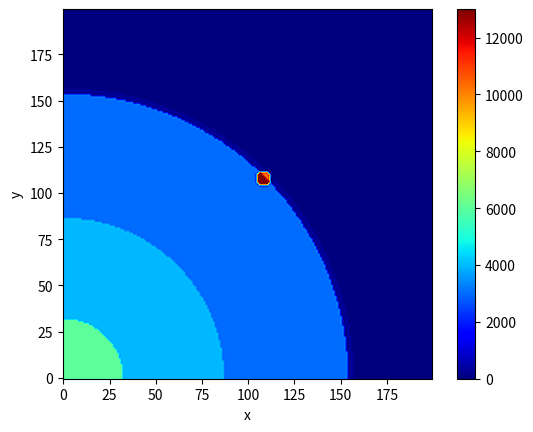

Here is the Python script that generated this plot:
import numpy as np
import matplotlib.pyplot as plt
from scipy.special import erf
import matplotlib.animation as animation

fig, ax = plt.subplots()

r0x = 4340
r0y = 4340
rlim = 150
u0 = 10000
spery = 31536000
tend = 500e6

def gen_r(x, y):
    return np.sqrt((x-r0x)**2 + (y-r0y)**2)



def u(r_, t, alfa_):
    return 0.5*u0*(erf((rlim - r_) / np.sqrt(4 * alfa_ * t)) - erf((-rlim - r_) / np.sqrt(4 * alfa_ * t)))


# initialize system
res = 200
interval = np.linspace(0, 8000, res)
Grid = np.meshgrid(interval, interval)
R = np.sqrt(Grid[0]**2 + Grid[1]**2)
alfa = np.zeros((res, res))
Temp = np.zeros((res, res))
layers = [6300, 6178, 3478, 1278]
alfa_l = [1e-11, 3e-12, 23e-12, 1e-11]
temp_l = [293, 3000, 4000, 6000]

for i in range(len(layers)):
    alfa[R <= layers[i]] = alfa_l[i]
    Temp[R <= layers[i]] = temp_l[i]

r = gen_r(Grid[0], Grid[1])
Data = Temp + u(r, 0, alfa)
time = np.linspace(0.001, tend*spery,100)

# create initial image
im = ax.imshow(Data, cmap="jet", origin="lower", interpolation="spline16")

ax.set_xlabel("x")
ax.set_ylabel("y")
fig.colorbar(im, ax=ax)

def update(frame):
    Data_ = Temp + u(r, time[frame], alfa)
    im.set_data(Data_)
    ax.set_title(f"Temperature at time t={time[frame]/spery/1e6:.3f} million years")
    return im


ani = animation.FuncAnimation(fig=fig, func=update, frames=len(time), interval=1e-3)
plt.show()
